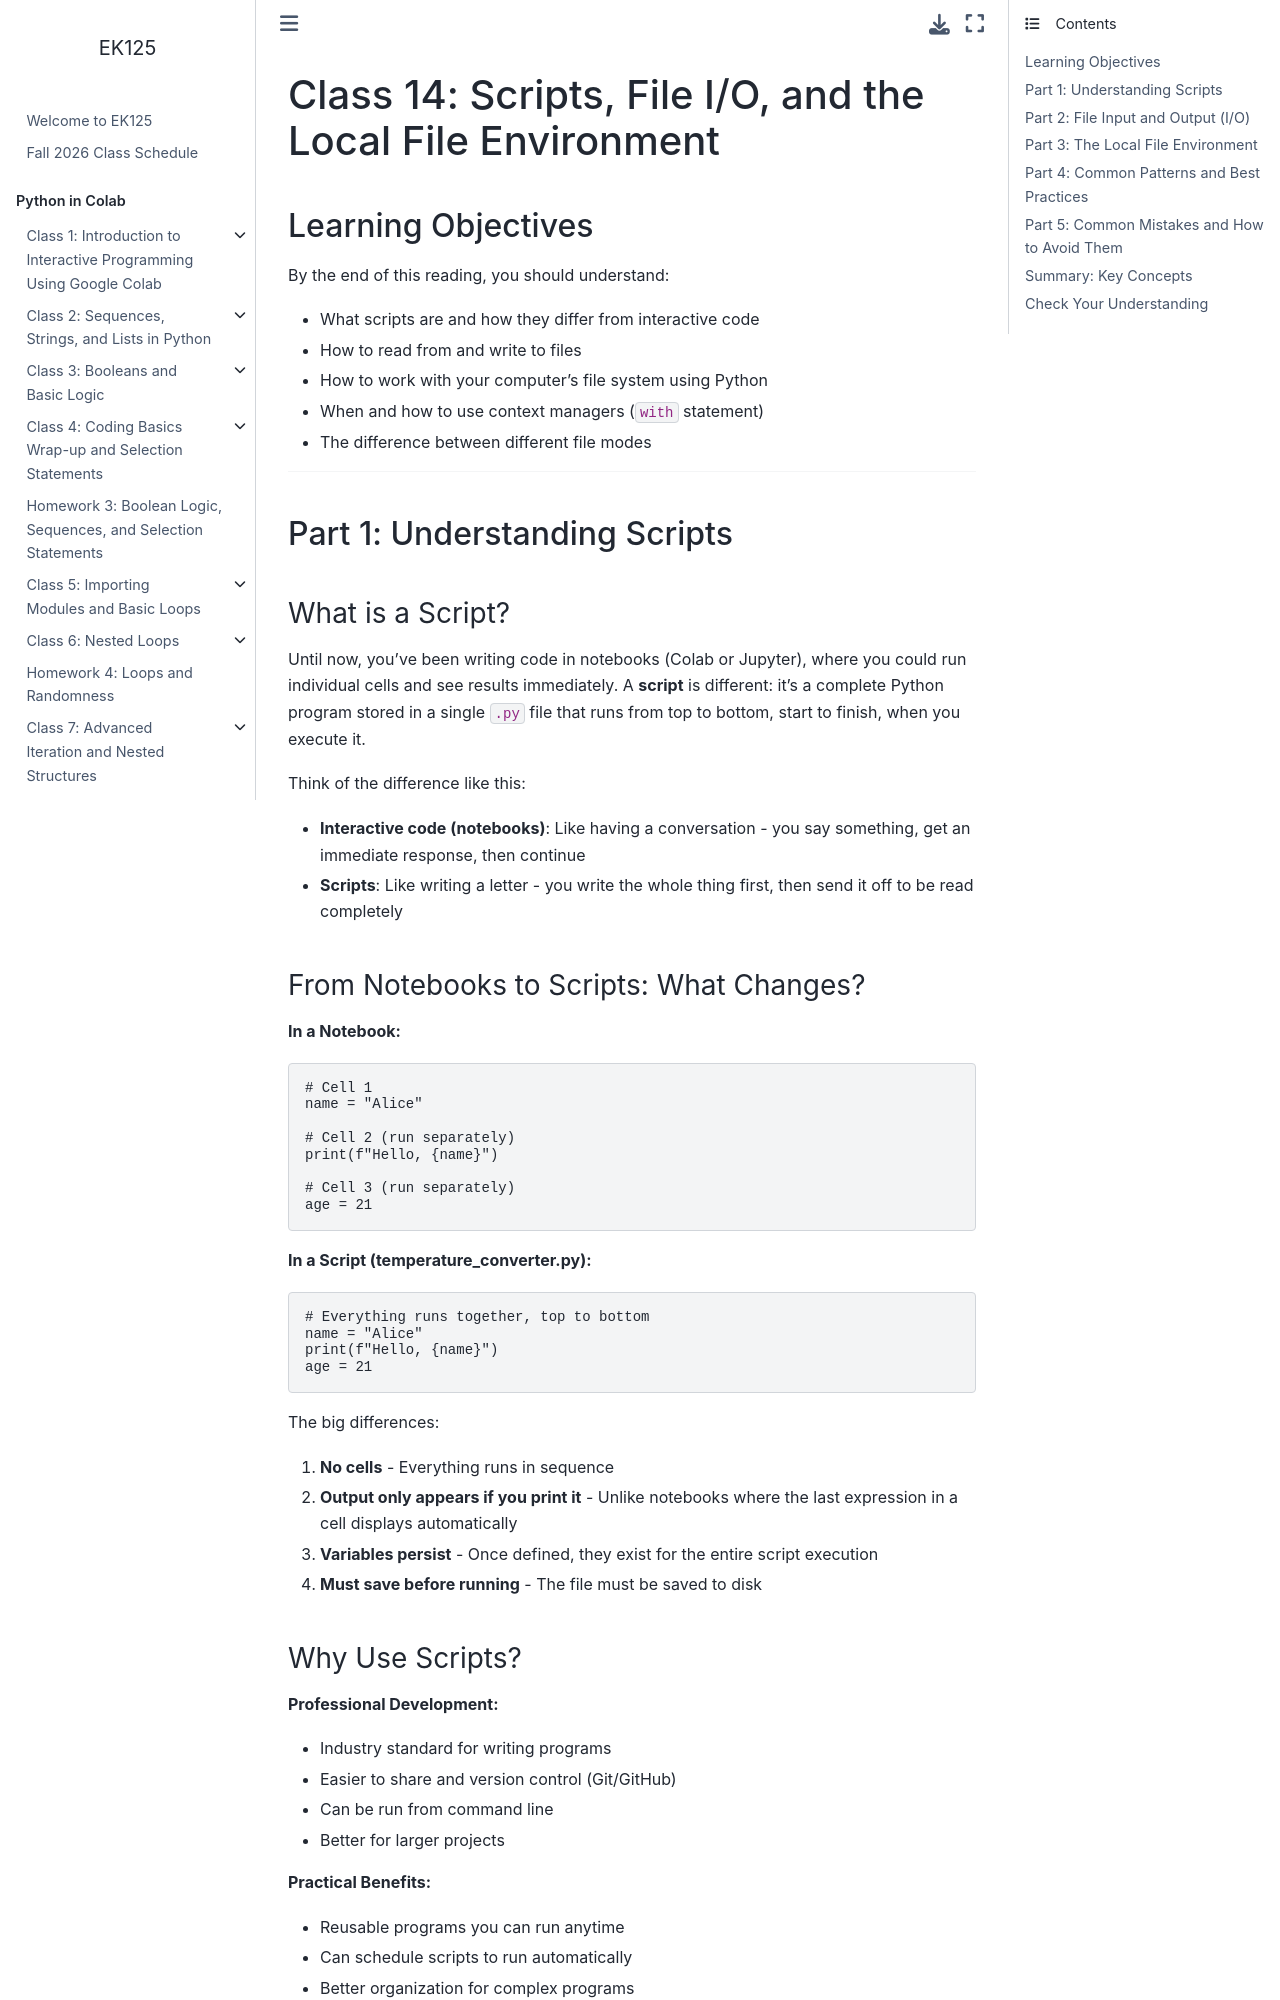

repository: BU-EK125/EK125 · page: class/Class14.html · generator: jekyll

# Class 14: Scripts, File I/O, and the Local File Environment

## Learning Objectives
By the end of this reading, you should understand:
- What scripts are and how they differ from interactive code
- How to read from and write to files
- How to work with your computer's file system using Python
- When and how to use context managers (`with` statement)
- The difference between different file modes

---

## Part 1: Understanding Scripts

### What is a Script?

Until now, you've been writing code in notebooks (Colab or Jupyter), where you could run individual cells and see results immediately. A **script** is different: it's a complete Python program stored in a single `.py` file that runs from top to bottom, start to finish, when you execute it.

Think of the difference like this:
- **Interactive code (notebooks)**: Like having a conversation - you say something, get an immediate response, then continue
- **Scripts**: Like writing a letter - you write the whole thing first, then send it off to be read completely

### From Notebooks to Scripts: What Changes?

**In a Notebook:**
```python
# Cell 1
name = "Alice"

# Cell 2 (run separately)
print(f"Hello, {name}")

# Cell 3 (run separately)
age = 21
```

**In a Script (temperature_converter.py):**
```python
# Everything runs together, top to bottom
name = "Alice"
print(f"Hello, {name}")
age = 21
```

The big differences:
1. **No cells** - Everything runs in sequence
2. **Output only appears if you print it** - Unlike notebooks where the last expression in a cell displays automatically
3. **Variables persist** - Once defined, they exist for the entire script execution
4. **Must save before running** - The file must be saved to disk

### Why Use Scripts?

**Professional Development:**
- Industry standard for writing programs
- Easier to share and version control (Git/GitHub)
- Can be run from command line
- Better for larger projects

**Practical Benefits:**
- Reusable programs you can run anytime
- Can schedule scripts to run automatically
- Better organization for complex programs
- Easier debugging
